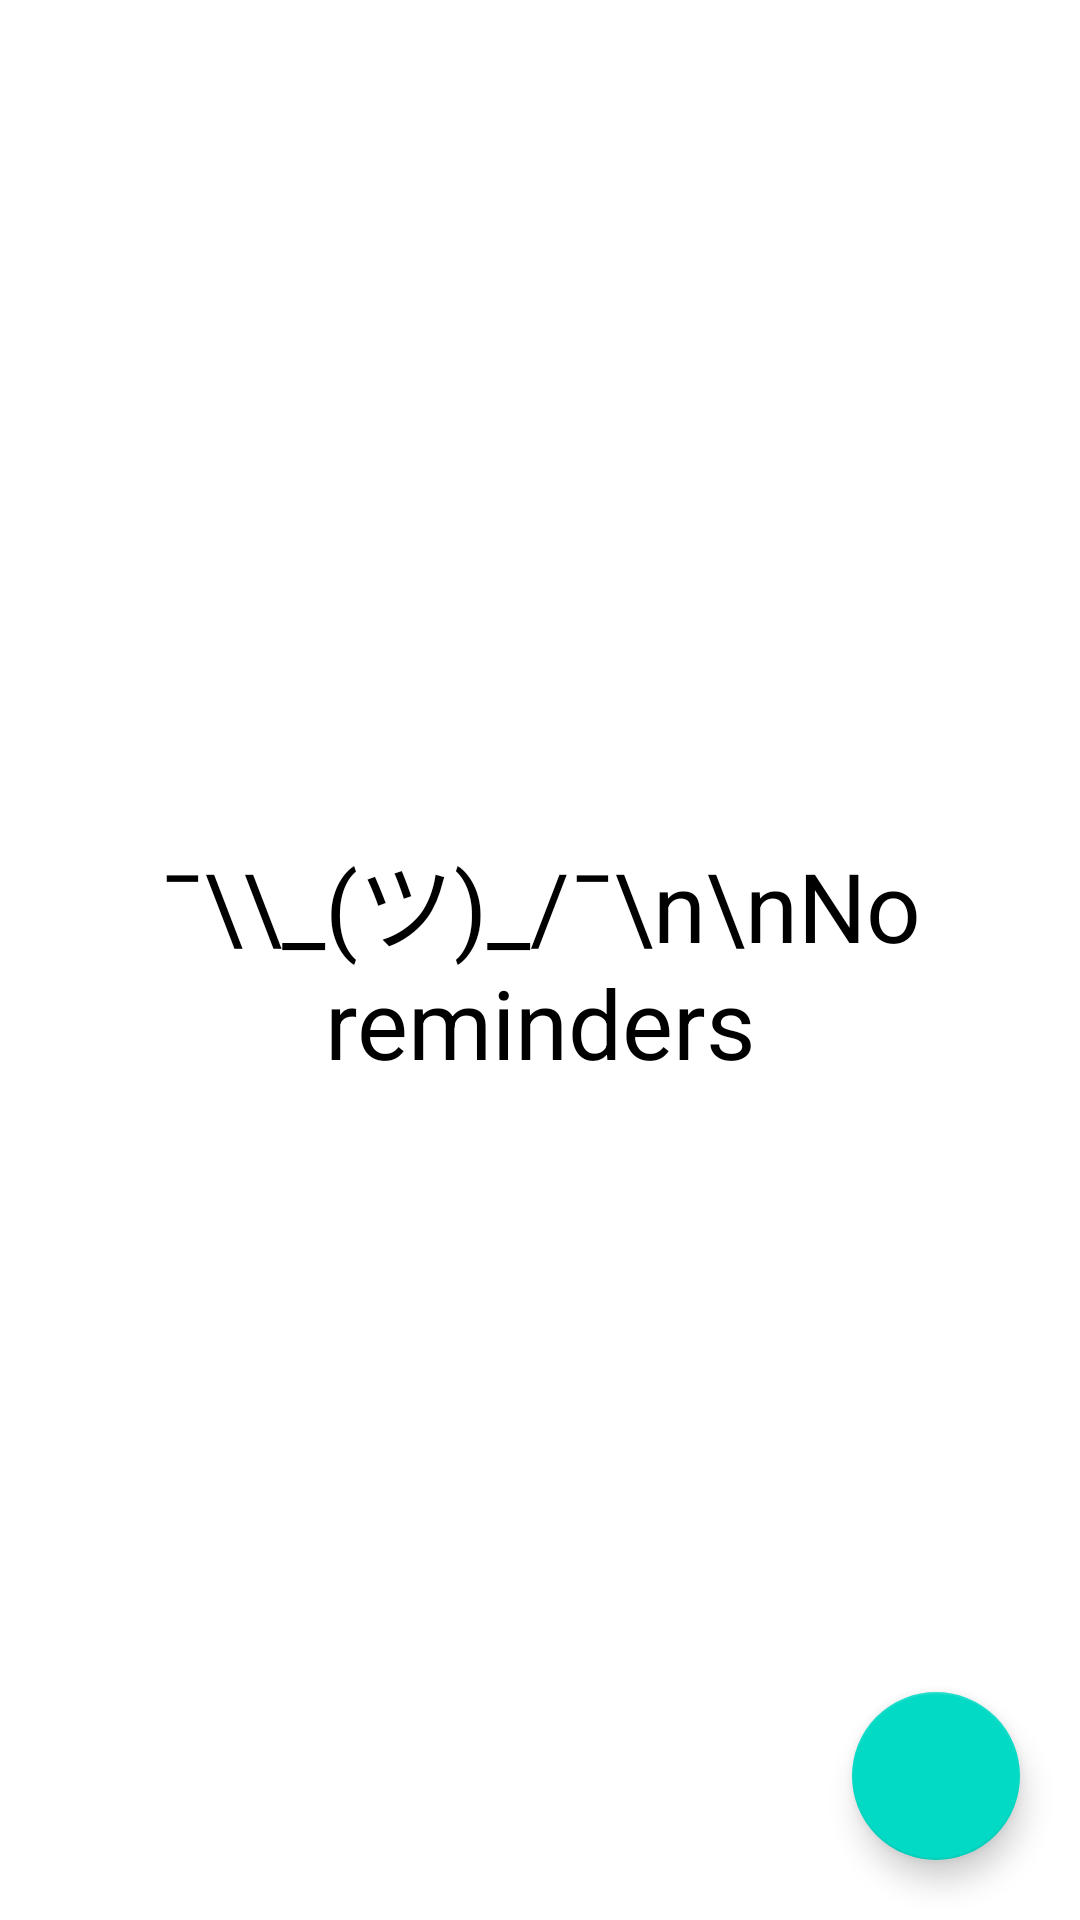

Produce the Android XML layout that renders to this screen, including the resource entries it uses.
<!-- AndroidManifest.xml: application theme Theme.Stg -->
<!-- res/layout/fragment_reminder.xml -->
<?xml version="1.0" encoding="utf-8"?>
<androidx.constraintlayout.widget.ConstraintLayout xmlns:android="http://schemas.android.com/apk/res/android"
    xmlns:tools="http://schemas.android.com/tools"
    android:layout_width="match_parent"
    xmlns:app="http://schemas.android.com/apk/res-auto"
    android:layout_height="match_parent"
    tools:context=".Favourite">

    <androidx.recyclerview.widget.RecyclerView
        android:id="@+id/reminder_recycler"
        android:layout_width="0dp"
        android:layout_height="0dp"
        app:layout_constraintBottom_toBottomOf="parent"
        app:layout_constraintEnd_toEndOf="parent"
        app:layout_constraintHorizontal_bias="1.0"
        app:layout_constraintStart_toStartOf="parent"
        app:layout_constraintTop_toTopOf="parent"
        app:layout_constraintVertical_bias="0.0" />

    <com.google.android.material.floatingactionbutton.FloatingActionButton
        android:id="@+id/add_reminder"
        android:layout_width="wrap_content"
        android:layout_height="wrap_content"
        android:layout_marginRight="20dp"
        android:layout_marginBottom="20dp"
        android:contentDescription="@string/todo"
        android:src="@drawable/ic_baseline_add_24"
        app:layout_constraintBottom_toBottomOf="parent"
        app:layout_constraintRight_toRightOf="parent" />

    <TextView
        android:id="@+id/textViewNoReminder"
        android:layout_width="0dp"
        android:layout_height="0dp"
        android:gravity="center"
        android:text="¯\\_(ツ)_/¯\n\nNo reminders"
        android:textColor="@color/black"
        android:textSize="32sp"
        app:layout_constraintBottom_toBottomOf="parent"
        app:layout_constraintEnd_toEndOf="parent"
        app:layout_constraintStart_toStartOf="parent"
        app:layout_constraintTop_toTopOf="parent" />


</androidx.constraintlayout.widget.ConstraintLayout>
<!-- resources referenced by this layout -->
<resources>
  <color name="black">#FF000000</color>
  <string name="todo">TODO</string>
  <style name="Theme.Stg" parent="Theme.MaterialComponents.DayNight.NoActionBar">
          
          <item name="colorPrimary">#6659cd</item>
          <item name="colorPrimaryVariant">#6659cd</item>
          <item name="colorOnPrimary">@color/white</item>
          
  
  
          <item name="colorSecondary">@color/teal_200</item>
          <item name="colorSecondaryVariant">@color/teal_700</item>
          <item name="colorOnSecondary">@color/black</item>
          
          <item name="android:statusBarColor" tools:targetApi="l">?attr/colorPrimaryVariant</item>
          
      </style>
  <color name="white">#FFFFFFFF</color>
  <color name="teal_200">#FF03DAC5</color>
  <color name="teal_700">#FF018786</color>
</resources>
